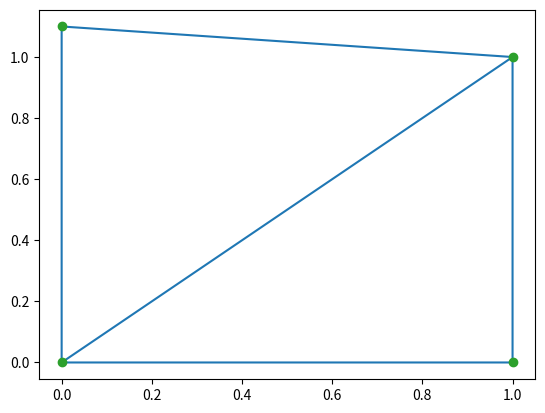

Write the Python code that produced this figure.
#!/usr/bin/env python3

import numpy as np

points = np.array([[0, 0], [0, 1.1], [1, 0], [1, 1]])

from scipy.spatial import Delaunay
tri = Delaunay(points)

# We can plot it:
import matplotlib.pyplot as plt
plt.triplot(points[:, 0], points[:, 1], tri.simplices.copy())
plt.plot(points[:, 0], points[:, 1], 'o')
# plt.show()

# Point indices and coordinates for the two triangles forming the triangulation:
tri.simplices
points[tri.simplices]

# We can find out which triangle points are in:
p = np.array([
    (0.1, 0.2),
    (0.1, 0.9),
    # (1.5, 0.5),
]).T
print(tri.find_simplex(p))

# We can also compute barycentric coordinates in triangle 1 for these points:
T = tri.transform[1, :2]
print("T.shape: %s", T.shape)
x = tri.transform[1, 2]
print("x.shape: %s", x.shape)
y = (p - x)
print("y.shape: %s", y.shape)
b = T.dot(y)
print("b.shape: %s", b.shape)
print(np.c_[b, 1 - b.sum(axis=1)])
